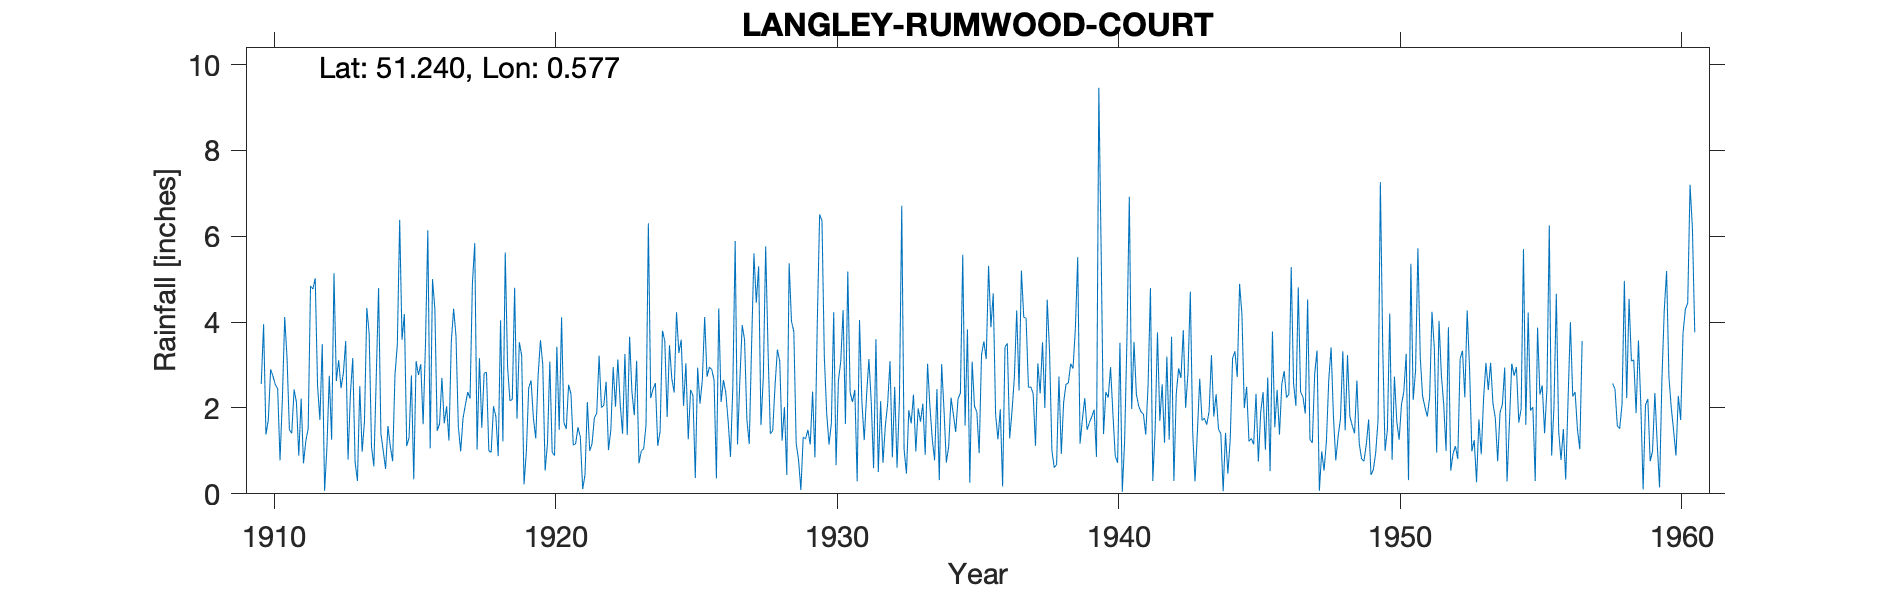

The data file committed next to this chart (first rows):
LANGLEY-RUMWOOD-COURT, , , , , , , , , , , , , , , , , , , , , , , 
Grid ref, TQ800521, Long, 0.5773, Lat, 51.24, Elevation, 350, ft, , , , , , , , , , , , , , , 
Station no, 350, , , , , , , , , , , , , , , , , , , , , , 
, 1900, 1901, 1902, 1903, 1904, 1905, 1906, 1907, 1908, 1909, 1910, 1911, 1912, 1913, 1914, 1915, 1916, 1917, 1918, 1919, 1920, 1921, 1922
January, 3.79, 0.86, 1.06, 2.07, 3.38, 1.08, 2.68, 1.2, 1.51, 0.9, 2.56, 1.49, 2.52, 3.56, 0.64, 3.59, 1.06, 1.57, 2.83, 4.8, 3, 2.33, 3.22
February, 4.8, 1.18, 1.29, 1.46, 2.85, 0.85, 1.82, 1.5, 1.24, 0.7, 3.95, 1.41, 1.72, 0.8, 2.68, 4.19, 5, 0.99, 1, 1.75, 0.54, 1.13, 2.01
March, 1.26, 2.57, 1.25, 2.09, 1.93, 2.64, 2.04, 0.89, 2.03, 3.21, 1.38, 2.43, 3.49, 2.33, 4.79, 1.11, 4.31, 1.76, 0.97, 3.53, 1.18, 1.17, 2.06
April, 1.21, 2.16, 0.39, 2.27, 1, 2.39, 1, 3, 2.31, 1.49, 1.71, 2.13, 0.07, 3.16, 1.4, 1.31, 1.47, 2.07, 2.04, 3.22, 3.08, 1.55, 2.61
May, 0.87, 1.42, 2.54, 3.06, 1.6, 1.16, 1.64, 2.05, 1.39, 1.19, 2.9, 0.89, 1.09, 0.74, 1, 2.76, 1.63, 2.37, 1.8, 0.22, 0.97, 1.33, 1.02
June, 3.75, 0.78, 2.29, 5.31, 2, 4.4, 2, 2.25, 1.15, 2.79, 2.74, 2.22, 2.75, 0.3, 0.58, 0.34, 2.7, 2.22, 0.88, 0.99, 0.89, 0.11, 1.48
July, 0.91, 2.81, 1.66, 6.7, 3.1, 1.93, 0.62, 1.42, 3.37, 3.9, 2.54, 0.71, 1.26, 2.51, 1.58, 3.09, 1.64, 4.9, 4.04, 2.47, 3.43, 0.44, 2.95
August, 1.96, 1.88, 4.48, 2.92, 0.74, 2.43, 1.13, 1.89, 3.81, 2.11, 2.45, 1.23, 5.14, 0.98, 1.11, 2.77, 2.04, 5.84, 1.22, 2.64, 1.49, 2.14, 2.03
September, 0.51, 1.22, 2.55, 2.3, 1.43, 1.94, 1.79, 0.56, 1.29, 3.47, 0.78, 1.52, 2.63, 1.69, 0.76, 3.02, 1.24, 1.03, 5.62, 1.76, 4.11, 1, 3.13
October, 2.12, 1.93, 2.5, 5.69, 2.03, 1.5, 3.76, 4.03, 1.35, 7.03, 2.2, 4.84, 3.11, 4.33, 2.78, 1.62, 3.54, 3.16, 2.95, 1.29, 1.66, 1.17, 2.09
November, 2.58, 0.79, 1.61, 2.18, 1.72, 3.71, 5.05, 1.59, 1.27, 1.06, 4.12, 4.77, 2.46, 3.73, 3.47, 3.49, 4.31, 1.54, 2.17, 2.75, 1.51, 1.77, 1.4
December, 2.6, 4.56, 2.41, 1.36, 2.72, 0.98, 2.33, 2.48, 2.64, 3.89, 3.15, 5.02, 2.81, 1.09, 6.38, 6.14, 3.68, 2.81, 2.2, 3.58, 2.54, 1.88, 3.26
Total, 26.36, 22.16, 24.03, 37.41, 24.5, 25.01, 25.86, 22.86, 23.36, 31.74, 30.48, 28.66, 29.05, 25.22, 27.17, 33.43, 32.62, 30.26, 27.72, 29, 24.4, 16.02, 27.26
1960 Apr IDR, , , , , , , , , , , , , , , , , , , , , , , 
